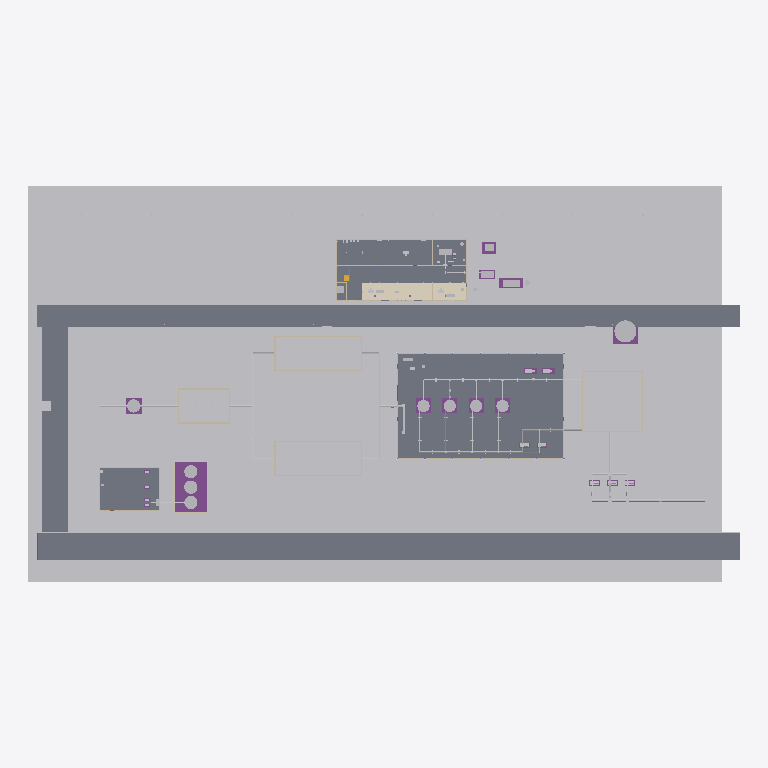
Plan cut of the same IFC building model at storey 'Ground Floor' (level 0.00 m, cut at 1.40 m), seen from above with north up, elements coloured by IFC class: 58 other elements (light grey), 36 walls (beige), 22 slabs (grey), 12 footings (purple), 3 coverings (cream), 1 stair (yellow). Cut surfaces are drawn darker.
Extent 162.0 m × 90.0 m × 11.8 m (x, y, z). Storeys (5): L1 at 0.00 m; Ground Floor at 0.00 m; Ground Floor at 0.00 m; L2 at 4.20 m; Roof at 8.40 m. Elements (1469): 324 IfcPipeSegment, 222 IfcBuildingElementProxy, 114 IfcPipeFitting, 96 IfcWall, 57 IfcBeam, 55 IfcMember, 52 IfcFooting, 41 IfcCovering, 39 IfcCableCarrierSegment, 38 IfcColumn, 37 IfcDuctSegment, 32 IfcLightFixture.

HEADER;
FILE_DESCRIPTION(('ViewDefinition [CoordinationView]'),'2;1');
FILE_NAME('Water-Works.ifc','2026-01-01T00:00:00',(''),(''),'IfcOpenShell 0.9.0post1+b5e509b','independent plant generator','');
FILE_SCHEMA(('IFC4'));
ENDSEC;
DATA;
#14=IFCPROJECT('3iIakweKJXezn55r_E63S0',$,'Riverbend WTW',$,$,$,$,(#11),#13);
#20=IFCSITE('2C$TEGPMVxYsQ4XGjyRxnh',$,'Riverbend WTW Site',$,$,#19,$,$,.ELEMENT.,$,$,$,$,$);
#27=IFCBUILDING('3MzBIetTxdCQs_sOpLsJpU',$,'Administration and Control Building',$,$,#26,$,$,.ELEMENT.,$,$,$);
#53=IFCBUILDING('1J82yMF6XHxSG4o2cDo7_2',$,'Filter and Pump Hall',$,$,#52,$,$,.ELEMENT.,$,$,$);
#67=IFCBUILDING('2ZkF0osGlcFui0AB2d5f9c',$,'Chemical Building',$,$,#66,$,$,.ELEMENT.,$,$,$);
#34=IFCBUILDINGSTOREY('2xQ3G6yXgJ3rZoXWVW9h6A',$,'L1',$,$,#33,$,$,.ELEMENT.,0.0);
#40=IFCBUILDINGSTOREY('25lAfRshZH03_jI8itPJY7',$,'L2',$,$,#39,$,$,.ELEMENT.,4.2);
#46=IFCBUILDINGSTOREY('3aMk6BF7s0_JXi2415pxuY',$,'Roof',$,$,#45,$,$,.ELEMENT.,8.4);
#60=IFCBUILDINGSTOREY('1xkYHXXfBHTTW3gvuqMsMs',$,'Ground Floor',$,$,#59,$,$,.ELEMENT.,0.0);
#74=IFCBUILDINGSTOREY('0cZMoZRvKj90eID9pMJABH',$,'Ground Floor',$,$,#73,$,$,.ELEMENT.,0.0);
#90=IFCBUILDINGELEMENTPROXY('1aaqOJm8r264PsynZqrA7$',$,'Finished Grade - Compacted Gravel',$,'Site Grading',#89,#84,$,$);
#5523=IFCSLAB('0SX2ll1lXDaezl$o_eho8U',$,'Hall Floor Slab',$,'Floor slab 8 in',#5522,#5517,$,.FLOOR.);
#13654=IFCSLAB('1hkMqZqPM2NOhJtIzAOuiC',$,'Ground Floor Slab',$,'Slab on grade 6 in',#13653,#13648,$,.BASESLAB.);
#206=IFCSLAB('1j5PPxFb$vjFgnnAkBFmuU',$,'Asphalt Road 6.0m - Rd-A03',$,'Asphalt Paving 200mm',#205,#200,$,.BASESLAB.);
#187=IFCSLAB('1WWAt7XwbfXMRNnAIevVj6',$,'Asphalt Road 6.0m - Rd-A02',$,'Asphalt Paving 200mm',#186,#181,$,.BASESLAB.);
#244=IFCSLAB('37Kk7yw_EOeKCOe3xQ9$Ye',$,'Asphalt Road 6.0m - Rd-A05',$,'Asphalt Paving 200mm',#243,#238,$,.BASESLAB.);
#263=IFCSLAB('3FPkerS512y$CUJATQFiTW',$,'Asphalt Road 6.0m - Rd-A06',$,'Asphalt Paving 200mm',#262,#257,$,.BASESLAB.);
#282=IFCSLAB('0rXTNNia7$tvD43lM_OTDN',$,'Asphalt Road 6.0m - Rd-A07',$,'Asphalt Paving 200mm',#281,#276,$,.BASESLAB.);
#301=IFCSLAB('0cVgeZY3lkapagb5_uP4J8',$,'Asphalt Road 6.0m - Rd-A08',$,'Asphalt Paving 200mm',#300,#295,$,.BASESLAB.);
#2825=IFCSLAB('2fw7YSwdOKBZIAuxGnnvey',$,'Chemical Building Floor Slab',$,'Slab on grade 6 in',#2824,#2819,$,.BASESLAB.);
#225=IFCSLAB('08Taw7c9h6vtqLDCFAmGz9',$,'Asphalt Road 6.0m - Rd-A04',$,'Asphalt Paving 200mm',#224,#219,$,.BASESLAB.);
#167=IFCSLAB('0XcfzjNYKg1RlBX97qaVgI',$,'Asphalt Road 6.0m - Rd-A01',$,'Asphalt Paving 200mm',#166,#161,$,.BASESLAB.);
#415=IFCSLAB('2i$Cd45TGrIgBNg5pCifv3',$,'Asphalt Road 5.0m - Rd-C03',$,'Asphalt Paving 200mm',#414,#409,$,.BASESLAB.);
#453=IFCSLAB('1SnxQrRWvime9upxqCG5C6',$,'Asphalt Road 5.0m - Rd-C05',$,'Asphalt Paving 200mm',#452,#447,$,.BASESLAB.);
#472=IFCSLAB('1cCwAnrbN$9yFu0cZCeXL5',$,'Asphalt Road 5.0m - Rd-C06',$,'Asphalt Paving 200mm',#471,#466,$,.BASESLAB.);
#510=IFCSLAB('19XLtBS7uHg37q6RMWswhL',$,'Asphalt Road 5.0m - Rd-C08',$,'Asphalt Paving 200mm',#509,#504,$,.BASESLAB.);
#396=IFCSLAB('0oA$vJcGDqqT75SohEFqxw',$,'Asphalt Road 5.0m - Rd-C02',$,'Asphalt Paving 200mm',#395,#390,$,.BASESLAB.);
#377=IFCSLAB('3eyiGmiu2YpB0UI1Hv0Q0J',$,'Asphalt Road 5.0m - Rd-C01',$,'Asphalt Paving 200mm',#376,#371,$,.BASESLAB.);
#434=IFCSLAB('3w6U9uZUUrnNrn4nFTQFQj',$,'Asphalt Road 5.0m - Rd-C04',$,'Asphalt Paving 200mm',#433,#428,$,.BASESLAB.);
#339=IFCSLAB('0mD_zqIX_tPy8t4Y5yAzKI',$,'Asphalt Road 6.0m - Rd-B02',$,'Asphalt Paving 200mm',#338,#333,$,.BASESLAB.);
#358=IFCSLAB('2j823oOs30gUe$La6erlgP',$,'Asphalt Road 6.0m - Rd-B03',$,'Asphalt Paving 200mm',#357,#352,$,.BASESLAB.);
#491=IFCSLAB('32G8FgsRkuZTdEkOw3lI5m',$,'Asphalt Road 5.0m - Rd-C07',$,'Asphalt Paving 200mm',#490,#485,$,.BASESLAB.);
#320=IFCSLAB('2v0OZ8vj7tUDr8CPM_reGa',$,'Asphalt Road 6.0m - Rd-B01',$,'Asphalt Paving 200mm',#319,#314,$,.BASESLAB.);
#106=IFCBUILDINGELEMENTPROXY('09nq65$Lxwqm9vz$pZdM8z',$,'Berm',$,$,#105,#100,$,$);
#122=IFCBUILDINGELEMENTPROXY('2UPLpvSua_NwMj$wLCuU4H',$,'Embankment Fill - North',$,$,#121,#116,$,$);
#152=IFCBUILDINGELEMENTPROXY('2l0Ch7yR1boON04Mh8eicN',$,'Embankment Fill - North',$,$,#151,#146,$,$);
#137=IFCBUILDINGELEMENTPROXY('35PDS8Q1jiGIBZQCNcEOsh',$,'Berm',$,$,#136,#131,$,$);
#3081=IFCFOOTING('1uayCJpUtvgKNsk7DHFNdZ',$,'Bund Floor Slab',$,$,#3080,#3075,$,.PAD_FOOTING.);
#16500=IFCCOVERING('3jyJ0v$FCtj2m4y4soIidA',$,'Floor:Carpet Tile 2',$,'Carpet Tile',#16499,#16494,$,.FLOORING.);
#16484=IFCCOVERING('1PoMrbJTTIR9diVXQm7W4$',$,'Floor Finish',$,'Carpet Tile',#16483,#16478,$,.FLOORING.);
#16515=IFCCOVERING('38SoiNiijea_rUjuqfjsMQ',$,'Floor:Carpet Tile 3',$,'Carpet Tile',#16514,#16509,$,.FLOORING.);
#11567=IFCTANK('1bQ6wIWpdK4AJlttz4xbb_',$,'BWR Tank TK-1451',$,$,#11566,#11561,'TK-1451',$);
#11552=IFCFOOTING('20X5OLPAo$xNKxQtxpqUeV',$,'Tank Ring Foundation',$,$,#11551,#11546,$,.PAD_FOOTING.);
#3585=IFCTANK('2IbpZnfjNg7HqdO$bvN6wq',$,'Tank:HDPE Polymer:4254565',$,$,#3584,#3579,'T-1602',.STORAGE.);
#2666=IFCTANK('2hlo3wGeYZP5wlHqWbxEo9',$,'TK-1201 Rapid Mix',$,$,#2665,#2660,'TK-1201',$);
#3156=IFCTANK('2RvvwS4rt4gcWQEkiXb0W$',$,'T-1601 Alum',$,$,#3155,#3150,'T-1601',.STORAGE.);
#3862=IFCTANK('2ZUa1W9Gjx9yLMwzahFFgo',$,'Sodium Hypochlorite Storage Tank',$,$,#3861,#3856,'T-1603',.STORAGE.);
#2275=IFCBUILDINGELEMENTPROXY('1mT0vUAsamNBfdKuevFi39',$,'Valve Chamber FC-2',$,'Valve chamber',#2274,#2269,$,$);
#4201=IFCBUILDINGELEMENTPROXY('3Gq5l3o19mZDaoDlYyhYTk',$,'Potable Water Chamber PWC-1',$,'Valve chamber',#4200,#4195,$,$);
#13594=IFCFOOTING('1OM$TX4RQDVHM3w6LLxLwR',$,'Generator Pad',$,$,#13593,#13588,$,.PAD_FOOTING.);
#8892=IFCTANK('083EsZIHR_WOCYEitQ72Nn',$,'Pressure Filter F-1301',$,$,#8891,#8886,'F-1301',$);
#9855=IFCTANK('3bP5eGj9JirDTmjukYVEPh',$,'Tank:Filter Vessel:8558646',$,$,#9854,#9849,'F-1304',$);
#13609=IFCELECTRICGENERATOR('1mmbqBtkshymTW$fJ3EYXT',$,'Generator G-1',$,$,#13608,#13603,'G-1',.ENGINEGENERATOR.);
#9213=IFCTANK('0iOp28IzqxfasFkz$qfYgp',$,'Pressure Filter F-1302',$,$,#9212,#9207,'F-1302',$);
#9538=IFCTANK('2uSDF1Hpx_HYDgctVwHG4w',$,'Pressure Filter F-1303',$,$,#9537,#9532,'F-1303',$);
#2651=IFCFOOTING('3BbUkdsPHBaMy3Fa9Yzmi8',$,'Tank Ring Foundation',$,$,#2650,#2645,$,.PAD_FOOTING.);
#20304=IFCBUILDINGELEMENTPROXY('1kR3J7h8mrLtd3J0eGsw5r',$,'Water Service Chamber WSC-1',$,'Valve chamber',#20303,#20298,$,$);
#13564=IFCFOOTING('1GaWhO8TLd1RKUTOkcbNnr',$,'Transformer Pad',$,$,#13563,#13558,$,.PAD_FOOTING.);
#3096=IFCWALL('3eTEFNUDFwgLR86Rp75MEB',$,'Bund Wall W',$,'Concrete 300mm',#3095,#3090,$,.SOLIDWALL.);
#4461=IFCWALL('11TQ6cjgXabyHlUrWQ$yUz',$,'Flocculation Basin FB-1 Wall S',$,'Concrete 300mm',#4460,#4455,$,.SOLIDWALL.);
#9523=IFCFOOTING('0NLfLw3f8PGKUQwZE8qawC',$,'Filter Plinth C',$,$,#9522,#9517,$,.PAD_FOOTING.);
#9198=IFCFOOTING('2PIkZ0nmw9Z6K7ICJK4GB4',$,'Filter Plinth B',$,$,#9197,#9192,$,.PAD_FOOTING.);
#4480=IFCWALL('1hKXufBRNciSoW1M7kgzrP',$,'Basic Wall:Concrete 300mm:8159748',$,'Concrete 300mm',#4479,#4474,$,.SOLIDWALL.);
#9840=IFCFOOTING('3GFAtg5Nk$j1GUAOdUFhEh',$,'Filter Plinth D',$,$,#9839,#9834,$,.PAD_FOOTING.);
#8877=IFCFOOTING('3GIptD_fX92OanNkGhznrz',$,'Filter Plinth A',$,$,#8876,#8871,$,.PAD_FOOTING.);
#2170=IFCBUILDINGELEMENTPROXY('2Z5OkEIzYWCF6g$93vaKce',$,'Tie-in Chamber TC-1',$,'Valve chamber',#2169,#2164,$,$);
#2260=IFCBUILDINGELEMENTPROXY('2MCGN9k$HrV6mykJuvgKgQ',$,'Fire Water Tie-in Chamber FC-1',$,'Valve chamber',#2259,#2254,$,$);
#13334=IFCBUILDINGELEMENTPROXY('2M$Fbrj2KLYwO7BWqF8pg2',$,'Distribution Tie-in Chamber TC-2',$,'Valve chamber',#13333,#13328,$,$);
#17361=IFCCHILLER('3QTXjPjCYlR$66OJ6SkXAi',$,'Chiller CH-1',$,$,#17360,#17355,'CH-01',.AIRCOOLED.);
#2185=IFCBUILDINGELEMENTPROXY('1HrHTHXvK5ACDcR4Ib499Q',$,'Valve Chamber VC-RW',$,'Valve chamber',#2184,#2179,$,$);
#13169=IFCPIPESEGMENT('1JuKl3ID1R0x5C8ZFKUlVP',$,'24"-TW-1520-A1A',$,'PIPE A1A',#13168,#13163,$,.RIGIDSEGMENT.);
#560=IFCBUILDINGELEMENTPROXY('05TMflBHrENtFr6Sm9s0mt',$,'Curb Type A',$,'Precast concrete kerb',#559,#554,$,$);
#590=IFCBUILDINGELEMENTPROXY('16eWTIx5MEB2aBD5UjaVFq',$,'Basic Kerb:Standard:2846401',$,'Precast concrete kerb',#589,#584,$,$);
#650=IFCBUILDINGELEMENTPROXY('12smebTButVg9FuSn_Xp2j',$,'Kerb - Precast 150x300 - K5',$,'Precast concrete kerb',#649,#644,$,$);
#680=IFCBUILDINGELEMENTPROXY('0RV5mEWT$Jrr0mAq77j40c',$,$,$,'Precast concrete kerb',#679,#674,$,$);
#710=IFCBUILDINGELEMENTPROXY('3$nL1OwIpNhvk9VqRaIAEx',$,'Kerb - Precast 150x300 - K7',$,'Precast concrete kerb',#709,#704,$,$);
#740=IFCBUILDINGELEMENTPROXY('2KkLMTjcCyHqTY$0lqOTsV',$,'Curb Type A',$,'Precast concrete kerb',#739,#734,$,$);
#4685=IFCWALL('2WkljanQjzxUYv$Ogn2hFM',$,'Retaining Wall RW-S',$,'Concrete 300mm',#4684,#4679,$,.SOLIDWALL.);
#4704=IFCWALL('2DJMer110p7Fg76AZAijGu',$,'Basic Wall:Concrete 300mm:7608045',$,'Concrete 300mm',#4703,#4698,$,.SOLIDWALL.);
#5122=IFCWALL('1RAMP3OiNnf9TxhHwI6Kvm',$,'Basic Wall:Concrete 300mm:8842232',$,'Concrete 300mm',#5121,#5116,$,.SOLIDWALL.);
#5103=IFCWALL('1$F4qMhN4spEIsJJVDSP7c',$,'Retaining Wall RW-S',$,'Concrete 300mm',#5102,#5097,$,.SOLIDWALL.);
#529=IFCBUILDINGELEMENTPROXY('1BA9V$MHrj6CkIB_touHM6',$,'Curb Type A',$,'Precast concrete kerb',#528,#523,$,$);
#620=IFCBUILDINGELEMENTPROXY('13X_QezEptIR10Z7I3SZUW',$,'Curb Type A',$,'Precast concrete kerb',#619,#614,$,$);
#17308=IFCUNITARYEQUIPMENT('1iF5auS_fgCiDkGZAmIQyW',$,$,$,$,#17307,#17302,'AHU-01',.AIRHANDLER.);
#4537=IFCPIPESEGMENT('1h7Ig2AzA1pjVpNM1EJOqh',$,'20"-FC-1201-A1A',$,'PIPE A1A',#4536,#4531,$,.RIGIDSEGMENT.);
#4723=IFCWALL('0eM$4lPW4MdpMtdUyAmvO8',$,'Retaining Wall RW-W',$,'Concrete 300mm',#4722,#4717,$,.SOLIDWALL.);
#5141=IFCWALL('3EUdtXJ0cGeioFPmFvCAUy',$,'Sedimentation Basin SB-2 Wall W',$,'Concrete 300mm',#5140,#5135,$,.SOLIDWALL.);
#13229=IFCPIPESEGMENT('1UdCJLuR6$UhVw0Xq8b6mz',$,'24"-TW-1520-A1A',$,'PIPE A1A',#13228,#13223,$,.RIGIDSEGMENT.);
#13199=IFCPIPESEGMENT('0xIPlqRBJsBP8EIyqF58QU',$,'24"-TW-1520-A1A',$,'PIPE A1A',#13198,#13193,$,.RIGIDSEGMENT.);
#13579=IFCTRANSFORMER('3Lby9zYZzBNXXazXHm1UEy',$,'Transformer:Pad Mount:6703020',$,$,#13578,#13573,'TR-1',.VOLTAGE.);
#2932=IFCWALL('1mjapHvCDcGHtUyiBDtaZD',$,'Basic Wall:Exterior - CMU 10in:7450584',$,'Exterior - CMU 10in',#2931,#2926,$,.STANDARD.);
#12523=IFCWALL('0zKtdm3HB9_2JvdlJ3q5t8',$,'Clearwell CW-1501 Wall N',$,'Concrete 300mm',#12522,#12517,$,.SOLIDWALL.);
#12504=IFCWALL('2rmXqSv98HvmuaWKTr9t_x',$,'Retaining Wall RW-S',$,'Concrete 300mm',#12503,#12498,$,.SOLIDWALL.);
#12542=IFCWALL('0mzxEGXHblhc50t5Xc497l',$,'Basic Wall:Concrete 300mm:2672516',$,'Concrete 300mm',#12541,#12536,$,.SOLIDWALL.);
#12561=IFCWALL('36VUn3HwLML_0qYl6wVWiJ',$,'Basic Wall:Concrete 300mm:5445016',$,'Concrete 300mm',#12560,#12555,$,.SOLIDWALL.);
#2840=IFCWALL('2kVGnrVB2zLePwvtZKaGSH',$,'Chem Bldg Wall S',$,'Exterior - CMU 10in',#2839,#2834,$,.STANDARD.);
#2734=IFCPIPESEGMENT('0e1W$a1SyLSp_Jrst21uqD',$,'24"-RW-1101-A1A',$,'PIPE A1A',#2733,#2728,$,.RIGIDSEGMENT.);
#3111=IFCWALL('0CcmMaULQfII81hy3jMFx3',$,'Bund Wall E',$,'Concrete 300mm',#3110,#3105,$,.SOLIDWALL.);
#17346=IFCFOOTING('2dg1CUgKkqYtUal413D13X',$,'Chiller Pad',$,$,#17345,#17340,$,.PAD_FOOTING.);
#11147=IFCPIPESEGMENT('3oJ3BzpXKp3BGYgye9FhTq',$,'10"-BW-1415-A1A',$,'PIPE A1A',#11146,#11141,$,.RIGIDSEGMENT.);
#11207=IFCPIPESEGMENT('1cpDRa9Cjr3AX6WCGGE4Ha',$,'10"-BW-1415-A1A',$,'PIPE A1A',#11206,#11201,$,.RIGIDSEGMENT.);
#17082=IFCTRANSPORTELEMENT('2LolYZdyCiY74P21$0cm9b',$,'Elevator EL-1',$,$,#17081,#17076,'EL-1',.ELEVATOR.);
#8592=IFCPIPESEGMENT('1e5TMsI5JrgJ73oyWSOgUN',$,'20"-SD-1301-A1A',$,'PIPE A1A',#8591,#8586,$,.RIGIDSEGMENT.);
#11177=IFCPIPESEGMENT('2BqRqqZ7eSVjQJ9wBfFYRj',$,'10"-BW-1415-A1A',$,'PIPE A1A',#11176,#11171,$,.RIGIDSEGMENT.);
#13139=IFCPIPESEGMENT('1tPwuhc$$vb1jz2x$F5pIj',$,'24"-TW-1520-A1A',$,'PIPE A1A',#13138,#13133,$,.RIGIDSEGMENT.);
#10735=IFCFOOTING('1D_ASZfB0XVcBIKSc_1RZ5',$,'Blower Base B2',$,$,#10734,#10729,$,.PAD_FOOTING.);
#11117=IFCPIPESEGMENT('037DPEGS_YwBRvana9A1dS',$,'10"-BW-1415-A1A',$,'PIPE A1A',#11116,#11111,$,.RIGIDSEGMENT.);
#4640=IFCPIPESEGMENT('25j7pxxZUUCXvNzaH9eM2H',$,'20"-FC-1202-A1A',$,'PIPE A1A',#4639,#4634,$,.RIGIDSEGMENT.);
#10644=IFCFOOTING('155PckZnKCuVhkrUSKZSab',$,'Blower Base B1',$,$,#10643,#10638,$,.PAD_FOOTING.);
#3002=IFCWALL('2hpm8ElMRkoU0IVIHFNkkz',$,'Basic Wall:Exterior - CMU 10in:4758570',$,'Exterior - CMU 10in',#3001,#2996,$,.STANDARD.);
#2983=IFCWALL('25b2GWLkpPmwlKDg2fes9C',$,'Chem Bldg Wall W',$,'Exterior - CMU 10in',#2982,#2977,$,.STANDARD.);
#5351=IFCPIPESEGMENT('35v0re$FvAIm_q3BCobnIz',$,'14"-FC-1204-A1A',$,'PIPE A1A',#5350,#5345,$,.RIGIDSEGMENT.);
#10967=IFCPIPESEGMENT('1Ig$HmNWriNFMgpC5mLSnr',$,'10"-BW-1411-A1A',$,'PIPE A1A',#10966,#10961,$,.RIGIDSEGMENT.);
#12643=IFCPIPESEGMENT('1x7DenI3_T5ovcRFUsPCdZ',$,'24"-FW-1501-A1A',$,'PIPE A1A',#12642,#12637,$,.RIGIDSEGMENT.);
#13154=IFCPIPESEGMENT('0LVFFIZv$L$zd3Ect0zMRw',$,'24"-TW-1520-A1A',$,'PIPE A1A',#13153,#13148,$,.RIGIDSEGMENT.);
#10937=IFCPIPESEGMENT('1dGzRM42CBfVqlmW4QLCXg',$,'10"-BW-1411-A1A',$,'PIPE A1A',#10936,#10931,$,.RIGIDSEGMENT.);
#12673=IFCPIPESEGMENT('2F$dR9KZA9g8nUWYJYoLb5',$,'24"-FW-1501-A1A',$,'PIPE A1A',#12672,#12667,$,.RIGIDSEGMENT.);
#4499=IFCWALL('1Jlu6QV2GZVj3G04Xgdhwp',$,'Flocculation Basin FB-1 Wall W',$,'Concrete 300mm',#4498,#4493,$,.SOLIDWALL.);
#5396=IFCPIPESEGMENT('09EitVq6tfKkhT8yd50CQW',$,'Pipe Types:Carbon Steel - Welded:3197079',$,'Carbon Steel - Welded',#5395,#5390,$,.RIGIDSEGMENT.);
#10997=IFCPIPESEGMENT('1OC8OaQbFlNLAqysgVjed4',$,'10"-BW-1411-A1A',$,'PIPE A1A',#10996,#10991,$,.RIGIDSEGMENT.);
#4742=IFCWALL('2uKzI_XytwAKJQF_8W00_g',$,'Retaining Wall RW-E',$,'Concrete 300mm',#4741,#4736,$,.SOLIDWALL.);
#5160=IFCWALL('0kEtv667xOF7s5GUQF8zpV',$,'Basic Wall:Concrete 300mm:9053694',$,'Concrete 300mm',#5159,#5154,$,.SOLIDWALL.);
#14638=IFCWALL('1U6g57lg6OuCdm8R2SIiFt',$,'Basic Wall:Generic - 200mm:6046412',$,'Exterior - CMU 10in',#14637,#14632,$,.STANDARD.);
#14799=IFCWALL('3ENRibQ283pszjLBtchEQ0',$,'Basic Wall:Generic - 200mm:1341836',$,'Generic - 200mm',#14798,#14793,$,.STANDARD.);
#14854=IFCWALL('1ycDOc834ChceJuQdqmvh_',$,'Ext Wall N1',$,'Generic - 200mm',#14853,#14848,$,.STANDARD.);
#14872=IFCWALL('3DQTfAqG5muSzvofDhrGsn',$,'Ext Wall N2',$,'Generic - 200mm',#14871,#14866,$,.STANDARD.);
#14910=IFCWALL('0aENWMDtVo6CR76hI6mqpt',$,'Basic Wall:Generic - 200mm:5035378',$,'Generic - 200mm',#14909,#14904,$,.STANDARD.);
#3126=IFCWALL('0lddjtro6anYTSQ6isdiCv',$,'Bund Wall S',$,'Concrete 300mm',#3125,#3120,$,.SOLIDWALL.);
#3141=IFCWALL('2u3wKYgNNdtpHKKvv_b_0s',$,'Bund Wall N',$,'Concrete 300mm',#3140,#3135,$,.SOLIDWALL.);
#4518=IFCWALL('1nqd4yFo2iPIYHWcH$Tx_6',$,'Flocculation Basin FB-1 Wall E',$,'Concrete 300mm',#4517,#4512,$,.SOLIDWALL.);
#12703=IFCPIPESEGMENT('0YnY57wwFCzuqMZGu$MW5i',$,'24"-FW-1502-A1A',$,'PIPE A1A',#12702,#12697,$,.RIGIDSEGMENT.);
#14890=IFCWALL('3oVcA5mOOn5HTNKsGXVyUx',$,'Ext Wall N3',$,'Exterior - CMU 10in',#14889,#14884,$,.STANDARD.);
#18759=IFCPIPESEGMENT('1m0BzRJvU321AS1sGP7wzS',$,'Pipe - Carbon Steel - 3"',$,$,#18758,#18753,$,.RIGIDSEGMENT.);
#15695=IFCWALL('3AEA4BhNGkGjDAn2R9TDg7',$,'Interior - Partition 3-5/8":8108778',$,'Interior - 138mm Partition',#15694,#15689,$,.PARTITIONING.);
#15746=IFCWALL('0MgnyPfHFEfnzSVFJoWF$D',$,'Interior - Partition 3-5/8":6705295',$,'Interior - 138mm Partition',#15745,#15740,$,.PARTITIONING.);
#12109=IFCELECTRICDISTRIBUTIONBOARD('2nZSOd8rgsdKSZNmH_PEYN',$,'MCC-1',$,$,#12108,#12103,'MCC-1',.MOTORCONTROLCENTRE.);
#12718=IFCPIPESEGMENT('2MTtTV$EQ9bOMpNmEFaEN9',$,'24"-FW-1502-A1A',$,'PIPE A1A',#12717,#12712,$,.RIGIDSEGMENT.);
#14928=IFCWALL('2R_FOxT$x7WuxnEml0kk6o',$,'Ext Wall W1',$,'Exterior - CMU 10in',#14927,#14922,$,.STANDARD.);
#14943=IFCWALL('3GE_TFeELORIbf9EifbtNa',$,'Ext Wall W2',$,'Exterior - CMU 10in',#14942,#14937,$,.STANDARD.);
#15008=IFCWALL('13yu43nS_RgAjiFrsTGgB$',$,'Ext Wall E2',$,'Exterior - CMU 10in',#15007,#15002,$,.STANDARD.);
#15796=IFCWALL('0ESGacCD027rkgOUw33dCO',$,'Basic Wall:Interior - 138mm Partition:740758',$,'Interior - 138mm Partition',#15795,#15790,$,.PARTITIONING.);
#17032=IFCSTAIR('0h8Y$B$7$cvnisiliLmtNU',$,'Stair ST-1',$,$,#17031,#17026,$,.STRAIGHT_RUN_STAIR.);
ENDSEC;
